pico-8 play session: no input (idle), after a click and taps of 🅾, ❎, 🅾+❎, 🅾 in the second before t = 0

[t = 1 s] idle ~1s (no d-pad/buttons)
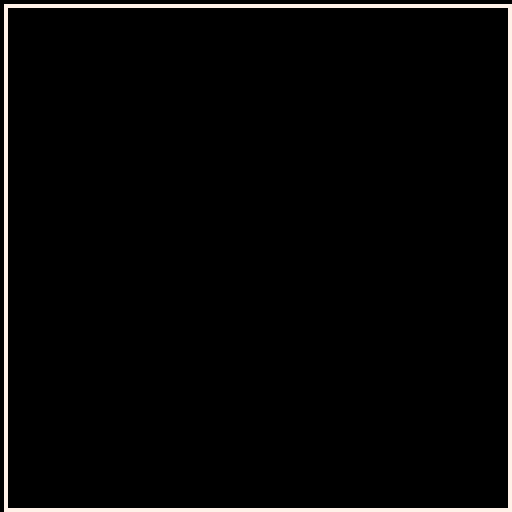

pico-8 cartridge
version 43
__lua__

function _init()

end

function _update()

end

function _draw()
	cls()
	rect(1,1,127,127,7)
end
__gfx__
00000000000000000000000000000000000000000000000000000000000000000000000000000000000000000000000000000000000000000000000000000000
00000000000000000000000000000000000000000000000000000000000000000000000000000000000000000000000000000000000000000000000000000000
00700700000000000000000000000000000000000000000000000000000000000000000000000000000000000000000000000000000000000000000000000000
00077000000000000000000000000000000000000000000000000000000000000000000000000000000000000000000000000000000000000000000000000000
00077000000000000000000000000000000000000000000000000000000000000000000000000000000000000000000000000000000000000000000000000000
00700700000000000000000000000000000000000000000000000000000000000000000000000000000000000000000000000000000000000000000000000000
